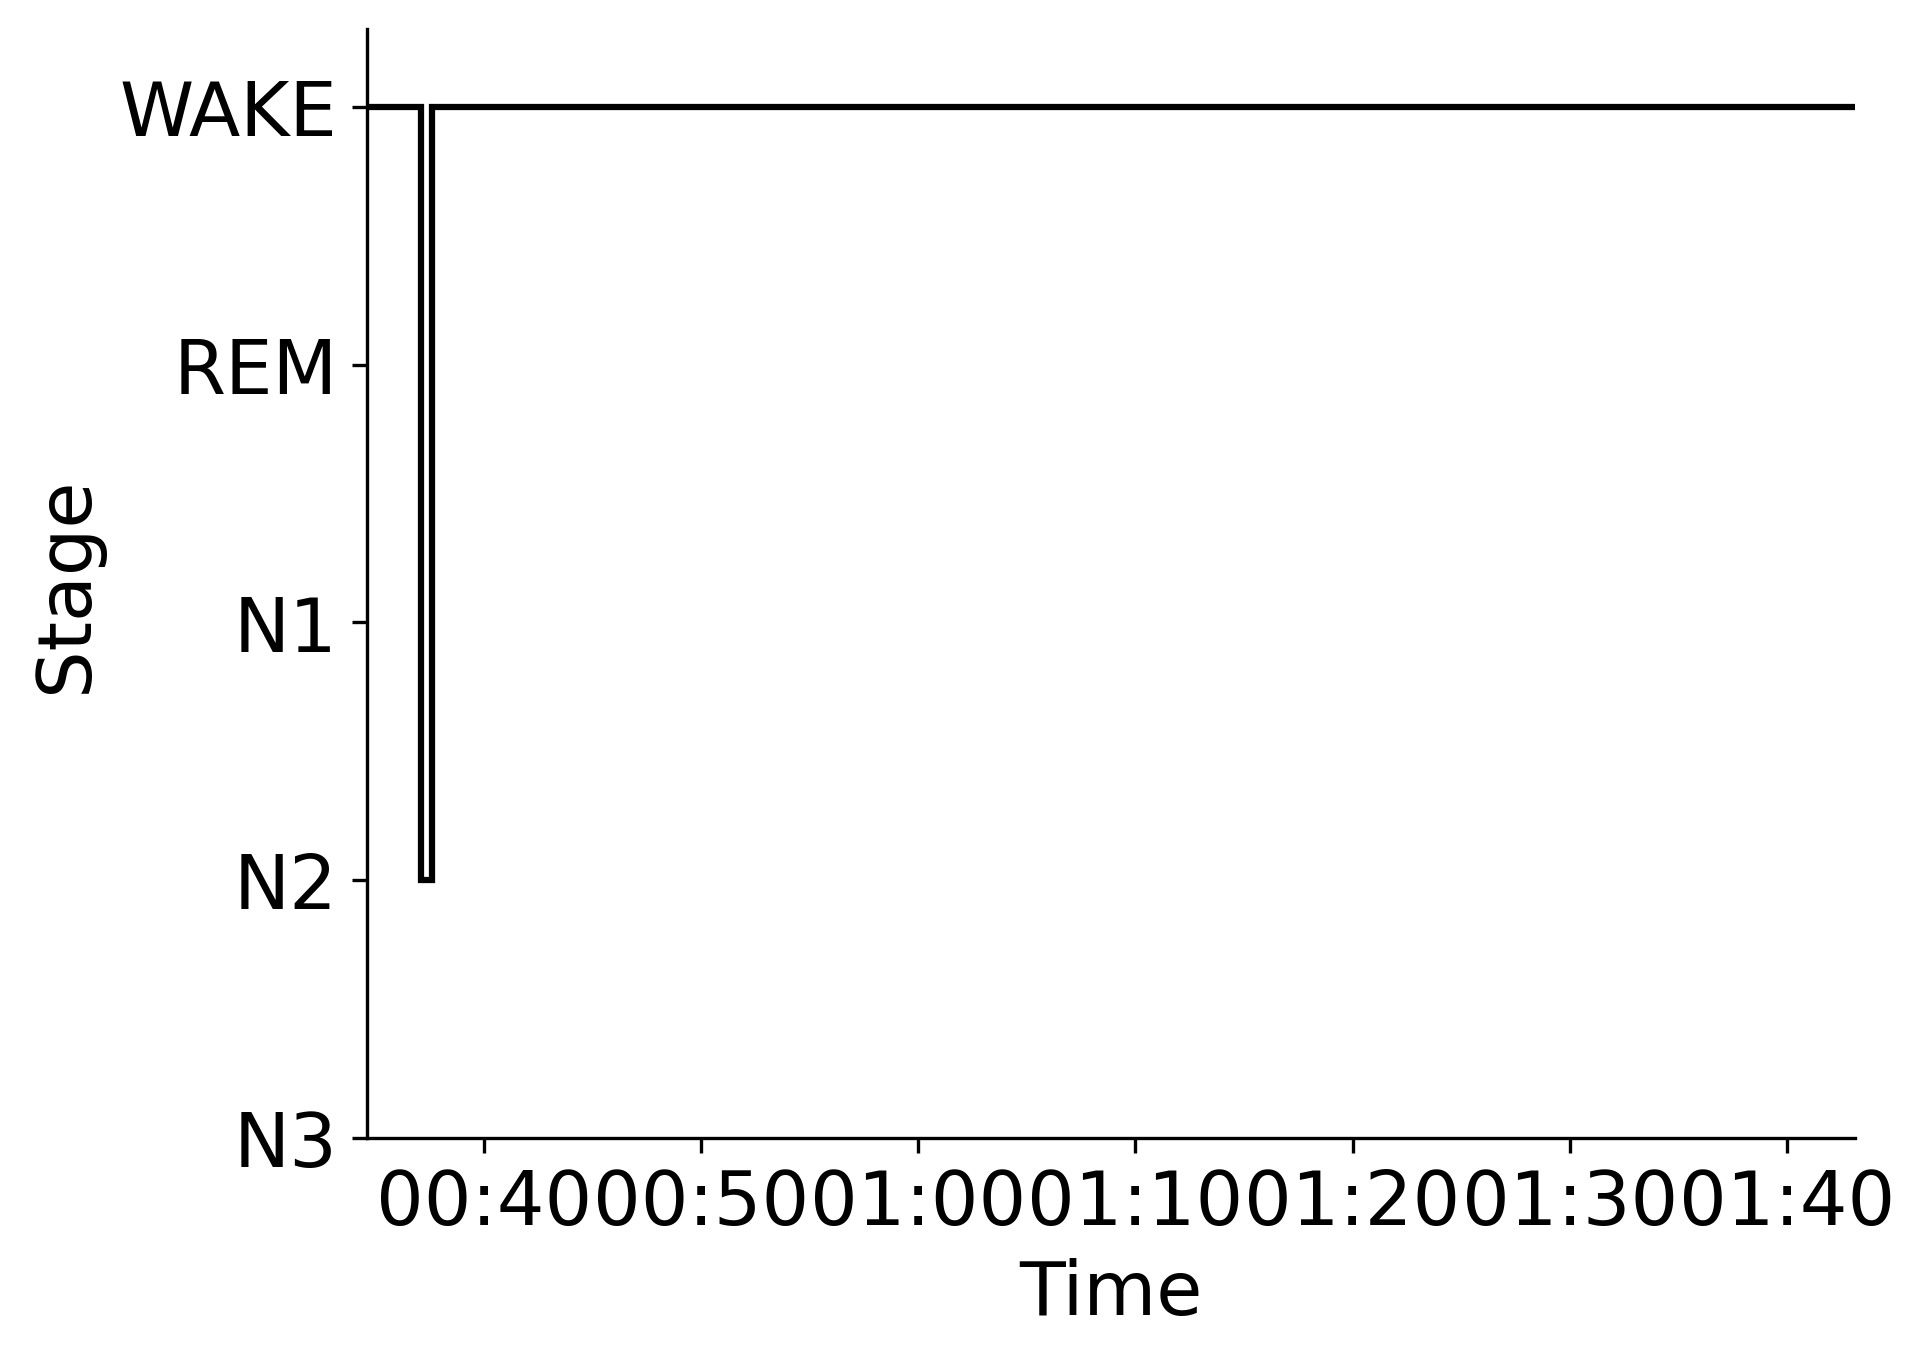

The table this chart was drawn from, first rows:
Epoch, Subject, Session, Recording, RecordingEpoch, Time, Stage
0, sub-00086, ses-1, sub-00086_ses-1_task-sleep_acq-20170208T…, 0, 2017-02-08 00:34:36.686854+00:00, WAKE
1, sub-00086, ses-1, sub-00086_ses-1_task-sleep_acq-20170208T…, 1, 2017-02-08 00:35:06.686854+00:00, WAKE
2, sub-00086, ses-1, sub-00086_ses-1_task-sleep_acq-20170208T…, 2, 2017-02-08 00:35:36.686854+00:00, WAKE
3, sub-00086, ses-1, sub-00086_ses-1_task-sleep_acq-20170208T…, 3, 2017-02-08 00:36:06.686854+00:00, WAKE
4, sub-00086, ses-1, sub-00086_ses-1_task-sleep_acq-20170208T…, 4, 2017-02-08 00:36:36.686854+00:00, WAKE
5, sub-00086, ses-1, sub-00086_ses-1_task-sleep_acq-20170208T…, 5, 2017-02-08 00:37:06.686854+00:00, N2
6, sub-00086, ses-1, sub-00086_ses-1_task-sleep_acq-20170208T…, 6, 2017-02-08 00:37:36.686854+00:00, WAKE
7, sub-00086, ses-1, sub-00086_ses-1_task-sleep_acq-20170208T…, 7, 2017-02-08 00:38:06.686854+00:00, WAKE
8, sub-00086, ses-1, sub-00086_ses-1_task-sleep_acq-20170208T…, 8, 2017-02-08 00:38:36.686854+00:00, WAKE
9, sub-00086, ses-1, sub-00086_ses-1_task-sleep_acq-20170208T…, 9, 2017-02-08 00:39:06.686854+00:00, WAKE
10, sub-00086, ses-1, sub-00086_ses-1_task-sleep_acq-20170208T…, 10, 2017-02-08 00:39:36.686854+00:00, WAKE
11, sub-00086, ses-1, sub-00086_ses-1_task-sleep_acq-20170208T…, 11, 2017-02-08 00:40:06.686854+00:00, WAKE
12, sub-00086, ses-1, sub-00086_ses-1_task-sleep_acq-20170208T…, 12, 2017-02-08 00:40:36.686854+00:00, WAKE
13, sub-00086, ses-1, sub-00086_ses-1_task-sleep_acq-20170208T…, 13, 2017-02-08 00:41:06.686854+00:00, WAKE
14, sub-00086, ses-1, sub-00086_ses-1_task-sleep_acq-20170208T…, 14, 2017-02-08 00:41:36.686854+00:00, WAKE
15, sub-00086, ses-1, sub-00086_ses-1_task-sleep_acq-20170208T…, 15, 2017-02-08 00:42:06.686854+00:00, WAKE
16, sub-00086, ses-1, sub-00086_ses-1_task-sleep_acq-20170208T…, 16, 2017-02-08 00:42:36.686854+00:00, WAKE
17, sub-00086, ses-1, sub-00086_ses-1_task-sleep_acq-20170208T…, 17, 2017-02-08 00:43:06.686854+00:00, WAKE
18, sub-00086, ses-1, sub-00086_ses-1_task-sleep_acq-20170208T…, 18, 2017-02-08 00:43:36.686854+00:00, WAKE
19, sub-00086, ses-1, sub-00086_ses-1_task-sleep_acq-20170208T…, 19, 2017-02-08 00:44:06.686854+00:00, WAKE
20, sub-00086, ses-1, sub-00086_ses-1_task-sleep_acq-20170208T…, 20, 2017-02-08 00:44:36.686854+00:00, WAKE
21, sub-00086, ses-1, sub-00086_ses-1_task-sleep_acq-20170208T…, 21, 2017-02-08 00:45:06.686854+00:00, WAKE
22, sub-00086, ses-1, sub-00086_ses-1_task-sleep_acq-20170208T…, 22, 2017-02-08 00:45:36.686854+00:00, WAKE
23, sub-00086, ses-1, sub-00086_ses-1_task-sleep_acq-20170208T…, 23, 2017-02-08 00:46:06.686854+00:00, WAKE
24, sub-00086, ses-1, sub-00086_ses-1_task-sleep_acq-20170208T…, 24, 2017-02-08 00:46:36.686854+00:00, WAKE
25, sub-00086, ses-1, sub-00086_ses-1_task-sleep_acq-20170208T…, 25, 2017-02-08 00:47:06.686854+00:00, WAKE
26, sub-00086, ses-1, sub-00086_ses-1_task-sleep_acq-20170208T…, 26, 2017-02-08 00:47:36.686854+00:00, WAKE
27, sub-00086, ses-1, sub-00086_ses-1_task-sleep_acq-20170208T…, 27, 2017-02-08 00:48:06.686854+00:00, WAKE
28, sub-00086, ses-1, sub-00086_ses-1_task-sleep_acq-20170208T…, 28, 2017-02-08 00:48:36.686854+00:00, WAKE
29, sub-00086, ses-1, sub-00086_ses-1_task-sleep_acq-20170208T…, 29, 2017-02-08 00:49:06.686854+00:00, WAKE
30, sub-00086, ses-1, sub-00086_ses-1_task-sleep_acq-20170208T…, 30, 2017-02-08 00:49:36.686854+00:00, WAKE
31, sub-00086, ses-1, sub-00086_ses-1_task-sleep_acq-20170208T…, 31, 2017-02-08 00:50:06.686854+00:00, WAKE
32, sub-00086, ses-1, sub-00086_ses-1_task-sleep_acq-20170208T…, 32, 2017-02-08 00:50:36.686854+00:00, WAKE
33, sub-00086, ses-1, sub-00086_ses-1_task-sleep_acq-20170208T…, 33, 2017-02-08 00:51:06.686854+00:00, WAKE
34, sub-00086, ses-1, sub-00086_ses-1_task-sleep_acq-20170208T…, 34, 2017-02-08 00:51:36.686854+00:00, WAKE
35, sub-00086, ses-1, sub-00086_ses-1_task-sleep_acq-20170208T…, 35, 2017-02-08 00:52:06.686854+00:00, WAKE
36, sub-00086, ses-1, sub-00086_ses-1_task-sleep_acq-20170208T…, 36, 2017-02-08 00:52:36.686854+00:00, WAKE
37, sub-00086, ses-1, sub-00086_ses-1_task-sleep_acq-20170208T…, 37, 2017-02-08 00:53:06.686854+00:00, WAKE
38, sub-00086, ses-1, sub-00086_ses-1_task-sleep_acq-20170208T…, 38, 2017-02-08 00:53:36.686854+00:00, WAKE
39, sub-00086, ses-1, sub-00086_ses-1_task-sleep_acq-20170208T…, 39, 2017-02-08 00:54:06.686854+00:00, WAKE
40, sub-00086, ses-1, sub-00086_ses-1_task-sleep_acq-20170208T…, 40, 2017-02-08 00:54:36.686854+00:00, WAKE
41, sub-00086, ses-1, sub-00086_ses-1_task-sleep_acq-20170208T…, 41, 2017-02-08 00:55:06.686854+00:00, WAKE
42, sub-00086, ses-1, sub-00086_ses-1_task-sleep_acq-20170208T…, 42, 2017-02-08 00:55:36.686854+00:00, WAKE
43, sub-00086, ses-1, sub-00086_ses-1_task-sleep_acq-20170208T…, 43, 2017-02-08 00:56:06.686854+00:00, WAKE
44, sub-00086, ses-1, sub-00086_ses-1_task-sleep_acq-20170208T…, 44, 2017-02-08 00:56:36.686854+00:00, WAKE
45, sub-00086, ses-1, sub-00086_ses-1_task-sleep_acq-20170208T…, 45, 2017-02-08 00:57:06.686854+00:00, WAKE
46, sub-00086, ses-1, sub-00086_ses-1_task-sleep_acq-20170208T…, 46, 2017-02-08 00:57:36.686854+00:00, WAKE
47, sub-00086, ses-1, sub-00086_ses-1_task-sleep_acq-20170208T…, 47, 2017-02-08 00:58:06.686854+00:00, WAKE
48, sub-00086, ses-1, sub-00086_ses-1_task-sleep_acq-20170208T…, 48, 2017-02-08 00:58:36.686854+00:00, WAKE
49, sub-00086, ses-1, sub-00086_ses-1_task-sleep_acq-20170208T…, 49, 2017-02-08 00:59:06.686854+00:00, WAKE
50, sub-00086, ses-1, sub-00086_ses-1_task-sleep_acq-20170208T…, 50, 2017-02-08 00:59:36.686854+00:00, WAKE
51, sub-00086, ses-1, sub-00086_ses-1_task-sleep_acq-20170208T…, 51, 2017-02-08 01:00:06.686854+00:00, WAKE
52, sub-00086, ses-1, sub-00086_ses-1_task-sleep_acq-20170208T…, 52, 2017-02-08 01:00:36.686854+00:00, WAKE
53, sub-00086, ses-1, sub-00086_ses-1_task-sleep_acq-20170208T…, 53, 2017-02-08 01:01:06.686854+00:00, WAKE
54, sub-00086, ses-1, sub-00086_ses-1_task-sleep_acq-20170208T…, 54, 2017-02-08 01:01:36.686854+00:00, WAKE
55, sub-00086, ses-1, sub-00086_ses-1_task-sleep_acq-20170208T…, 55, 2017-02-08 01:02:06.686854+00:00, WAKE
56, sub-00086, ses-1, sub-00086_ses-1_task-sleep_acq-20170208T…, 56, 2017-02-08 01:02:36.686854+00:00, WAKE
57, sub-00086, ses-1, sub-00086_ses-1_task-sleep_acq-20170208T…, 57, 2017-02-08 01:03:06.686854+00:00, WAKE
58, sub-00086, ses-1, sub-00086_ses-1_task-sleep_acq-20170208T…, 58, 2017-02-08 01:03:36.686854+00:00, WAKE
59, sub-00086, ses-1, sub-00086_ses-1_task-sleep_acq-20170208T…, 59, 2017-02-08 01:04:06.686854+00:00, WAKE
... 77 more rows
